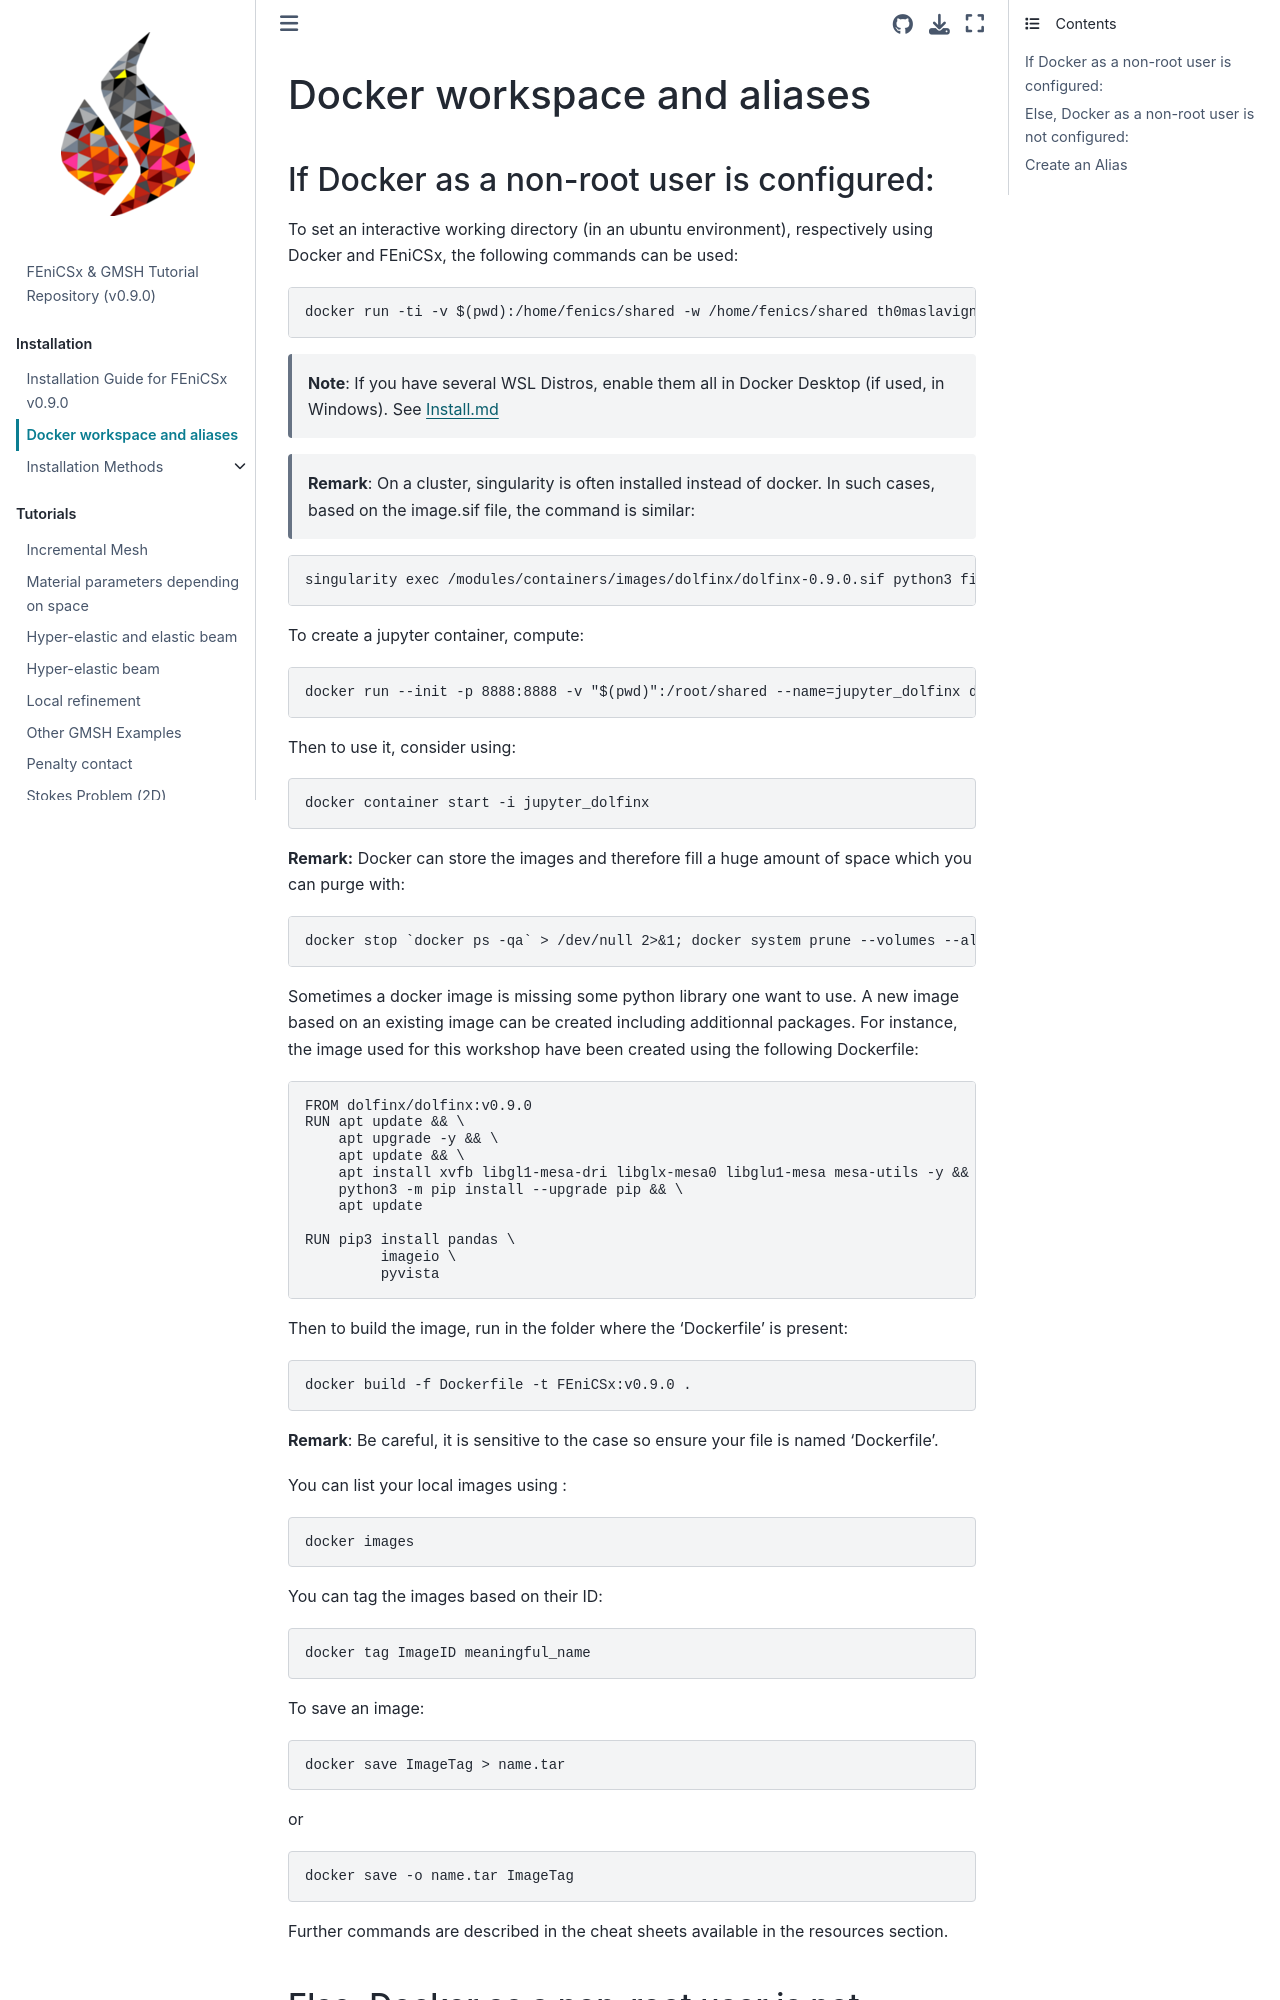

repository: Th0masLavigne/FEniCSx_GMSH_tutorials · page: Install/docker_and_aliases.html · generator: jekyll

# Docker workspace and aliases

## If Docker as a non-root user is configured:
To set an interactive working directory (in an ubuntu environment), respectively using Docker and FEniCSx, the following commands can be used:
```sh
docker run -ti -v $(pwd):/home/fenics/shared -w /home/fenics/shared th0maslavigne/dolfinx:v0.9.0
```

>**Note**: If you have several WSL Distros, enable them all in Docker Desktop (if used, in Windows). See Install.md

>**Remark**: On a cluster, singularity is often installed instead of docker. In such cases, based on the image.sif file, the command is similar:
```sh
singularity exec /modules/containers/images/dolfinx/dolfinx-0.9.0.sif python3 file.py
```

To create a jupyter container, compute:
```sh
docker run --init -p 8888:8888 -v "$(pwd)":/root/shared --name=jupyter_dolfinx dolfinx/lab:v0.9.0
```

Then to use it, consider using:
```sh
docker container start -i jupyter_dolfinx
```


**Remark:** Docker can store the images and therefore fill a huge amount of space which you can purge with:
```sh
docker stop `docker ps -qa` > /dev/null 2>&1; docker system prune --volumes --all;
```

Sometimes a docker image is missing some python library one want to use. A new image based on an existing image can be created including additionnal packages. For instance, the image used for this workshop have been created using the following Dockerfile:
```sh
FROM dolfinx/dolfinx:v0.9.0
RUN apt update && \
    apt upgrade -y && \
    apt update && \
    apt install xvfb libgl1-mesa-dri libglx-mesa0 libglu1-mesa mesa-utils -y && \
    python3 -m pip install --upgrade pip && \
    apt update 
   
RUN pip3 install pandas \
         imageio \
         pyvista
```

Then to build the image, run in the folder where the 'Dockerfile' is present: 
```sh
docker build -f Dockerfile -t FEniCSx:v0.9.0 .
```
**Remark**: Be careful, it is sensitive to the case so ensure your file is named 'Dockerfile'.

You can list your local images using :
```sh
docker images
```

You can tag the images based on their ID:
```sh
docker tag ImageID meaningful_name
```

To save an image:
```sh
docker save ImageTag > name.tar
```
or
```sh
docker save -o name.tar ImageTag
```

Further commands are described in the cheat sheets available in the resources section.
